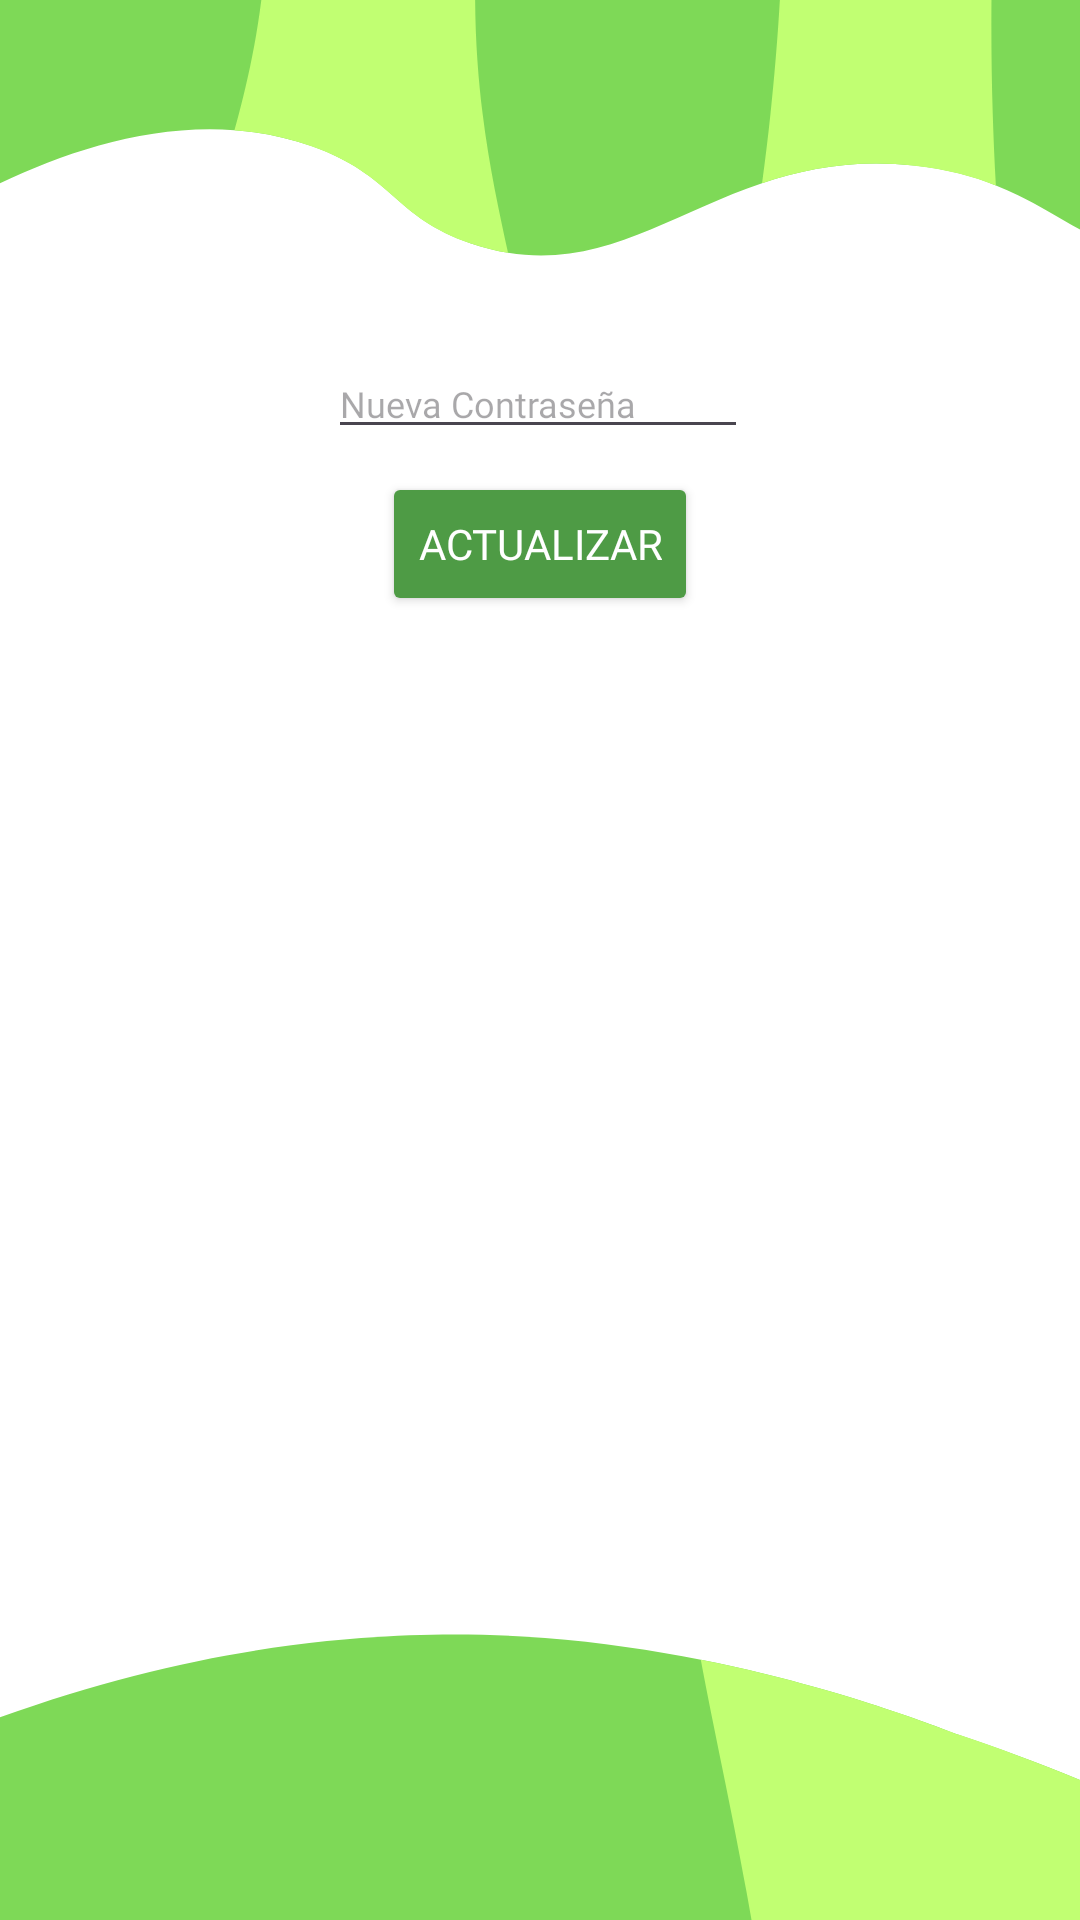

Here is an Android app screen rendered from its layout file. Give the layout XML and the strings, colors and styles it references.
<!-- AndroidManifest.xml: application theme Theme.ECOALERTA -->
<!-- res/layout/activity_nueva_contra_ui.xml -->
<?xml version="1.0" encoding="utf-8"?>
<androidx.constraintlayout.widget.ConstraintLayout xmlns:android="http://schemas.android.com/apk/res/android"
    xmlns:app="http://schemas.android.com/apk/res-auto"
    xmlns:tools="http://schemas.android.com/tools"
    android:id="@+id/main"
    android:layout_width="match_parent"
    android:layout_height="match_parent"
    tools:context=".Interfaces.NuevaContraUI">

    <ImageView
        android:id="@+id/imageView"
        android:layout_width="wrap_content"
        android:layout_height="wrap_content"
        android:scaleType="centerCrop"
        app:layout_constraintBottom_toBottomOf="parent"
        app:layout_constraintEnd_toEndOf="parent"
        app:layout_constraintHorizontal_bias="0.0"
        app:layout_constraintStart_toStartOf="parent"
        app:layout_constraintTop_toTopOf="parent"
        app:layout_constraintVertical_bias="0.0"
        app:srcCompat="@drawable/carga_ui" />

    <EditText
        android:id="@+id/edtNuevaContra"
        android:layout_width="wrap_content"
        android:layout_height="wrap_content"
        android:ems="10"
        android:fontFamily="@font/adlam_display"
        android:hint="Nueva Contraseña"
        android:inputType="textPassword"
        android:textColor="#000000"
        android:textSize="12sp"
        app:layout_constraintBottom_toBottomOf="parent"
        app:layout_constraintEnd_toEndOf="parent"
        app:layout_constraintHorizontal_bias="0.497"
        app:layout_constraintStart_toStartOf="parent"
        app:layout_constraintTop_toTopOf="parent"
        app:layout_constraintVertical_bias="0.192" />

    <Button
        android:id="@+id/btnActualizarContra"
        android:layout_width="wrap_content"
        android:layout_height="wrap_content"
        android:backgroundTint="#4E9B45"
        android:fontFamily="@font/adlam_display"
        android:text="Actualizar"
        android:textColor="#FFFFFF"
        app:layout_constraintBottom_toBottomOf="parent"
        app:layout_constraintEnd_toEndOf="parent"
        app:layout_constraintStart_toStartOf="parent"
        app:layout_constraintTop_toTopOf="parent"
        app:layout_constraintVertical_bias="0.266" />


</androidx.constraintlayout.widget.ConstraintLayout>
<!-- resources referenced by this layout -->
<resources>
  <!-- drawable carga_ui: png bitmap (drawable, 28068 bytes) -->
  <style name="Theme.ECOALERTA" parent="Base.Theme.ECOALERTA" />
  <style name="Base.Theme.ECOALERTA" parent="Theme.Material3.DayNight.NoActionBar">
          
          
      </style>
</resources>
